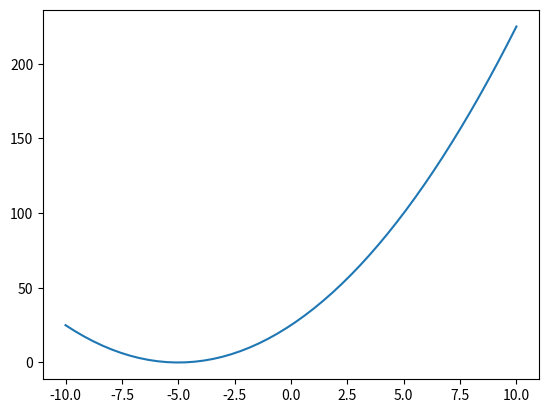

This chart was generated by the following Python code:
# TODO
# 1. plot a graph of x and y
# x would be values from -10 to 10 (21 values)
# y would be the cube of x + 5

# you could use a different library than matplotlib but it is the most popular one
# will will explore other ones later on in the course

from matplotlib import pyplot as plt
import numpy as np


def f(x):
    return (x+5)**2


xlist = np.linspace(-10, 10)
ylist = f(xlist)

plt.figure(num=0, dpi=120)

plt.plot(xlist, ylist)
plt.show()
